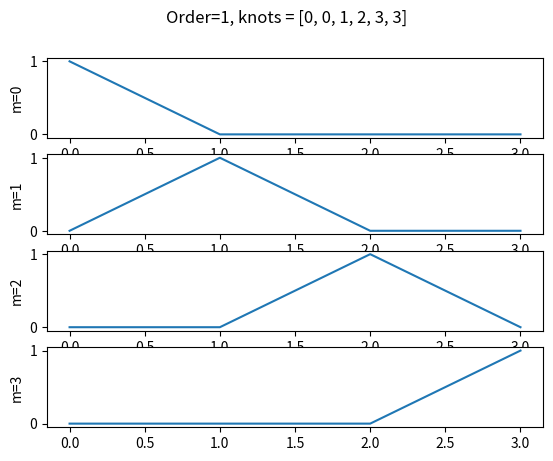

Here is the Python script that generated this plot:
"""
messing with b-splines
[redacted]
[redacted]
"""
import numpy as np
from scipy.interpolate import BSpline
import matplotlib.pyplot as plt
from mpl_toolkits.mplot3d import Axes3D

def splineBasis(order, knots, controlPoints, time):
        spl = BSpline(knots, controlPoints, order)
        basisPoints = spl(time)
        return( basisPoints )

def plotSplineBasis(order):
        fig = plt.figure(order)
        if order > 0:
                #N = order + 1
                N = order + 1 + 1
        else:
                N = 2
        t = np.linspace(0, N, 100)
        knots = [0] * order + list(range(0, N+1)) + [N] * order
        fig.suptitle(f"Order={order}, knots = {str(knots)}")
        ax = fig.subplots(N+order)
        for i in range(0, N+order):
                ctrl = [0] * (N+order)
                ctrl[i] = 1
                pts = splineBasis(order, knots, ctrl, t)
                ax[i].plot(t, pts)
                ax[i].set(ylabel=f"m={i}")
 
plotSplineBasis(1)
plt.show()


